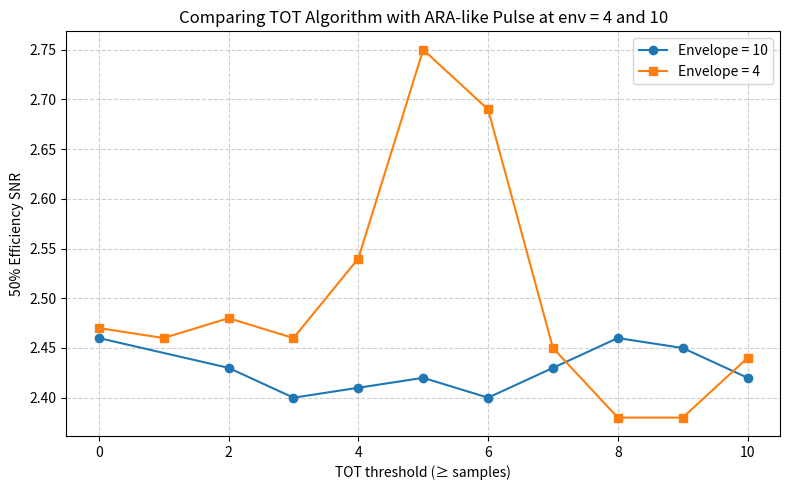

This figure's Python source:
import matplotlib.pyplot as plt

# Data
TOT_4 = list(range(0, 11))
TOT_10 = list([0,2,3,4,5,6,7,8,9,10])
SNR_env10 = [2.46, 2.43, 2.40, 2.41, 2.42, 2.40, 2.43, 2.46, 2.45, 2.42]
SNR_env4 =  [2.47, 2.46, 2.48, 2.46, 2.54, 2.75, 2.69, 2.45, 2.38, 2.38, 2.44]

# Plot
plt.figure(figsize=(8,5))
plt.plot(TOT_10, SNR_env10, marker='o', label='Envelope = 10')
plt.plot(TOT_4, SNR_env4,  marker='s', label='Envelope = 4')

# Labels and title
plt.xlabel("TOT threshold (≥ samples)")
plt.ylabel("50% Efficiency SNR")
plt.title("Comparing TOT Algorithm with ARA-like Pulse at env = 4 and 10")
plt.grid(True, linestyle='--', alpha=0.6)
plt.legend()

# Show
plt.tight_layout()
plt.savefig("TOT_efficiency_comparison_env4and10.png")
#plt.show()
